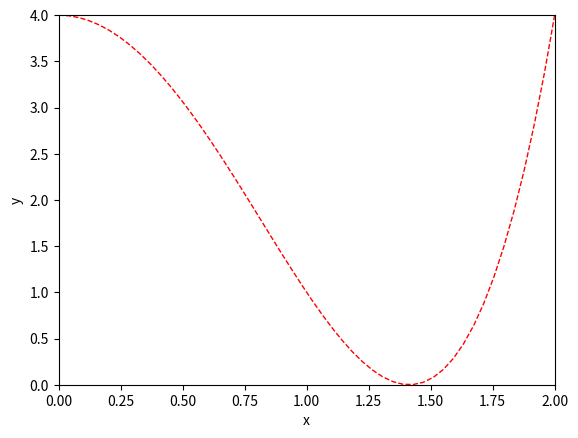

Here is the Python script that generated this plot:
# 求解一个数平方根
import matplotlib.pyplot as plt
import numpy as np

# 暴力求解
# 首先开始猜测一个值t
# 评估t与sqrt(x)的差异-----------也就是t^2 与x的差异diff
# 达到一定的精度时停止 比如diff要小于0.0001
# 开始循环，找到更合适的t，并更新

def difference(x,y):
    return (x*x - y)**2  
# 为了循环可以终止，这个差异必须为正值，不过平方会放大差异


def sqrt_(x):
    t = x/2
    diff = difference(t,x)
    while diff > 0.00001:
        if difference(t-0.001,x) < difference(t+0.001,x):
            t -= 0.001
        else:
            t += 0.001
        diff = difference(t,x)
    return t

print(sqrt_(2))


# 上述方法的问题t的更新频率是固定的，下降的会非常慢，所以有没有更好更快的办法呢
# 二分法，牛顿法，梯度下降法（开始下降的快，后面下降的慢）

# difference的函数图像
# 定义 x 变量的范围 (-3，3) 数量 50 
x = np.linspace(0,2,50)
y = (x**2 - 2)**2
plt.plot(x,y,color='red',linewidth=1.0,linestyle='--')
# 设置 x，y 轴的范围以及 label 标注
plt.xlim(0,2)
plt.ylim(0,4)
plt.xlabel('x')
plt.ylabel('y')
# 显示图像
plt.show()

# 从图像可知，上述初始值设置的是1，每次更新的步长为0.001，这是固定的！！
# 我们的目的明显是diff = 0，固定太慢了！
# 梯度下降来了（注意凸函数会非常好，而不是凸函数需要我们去考虑）！！也就是把更新的步长改成函数 
# 在取值的导数 t1 = t0 - dy/dx （梯度下降，新函数的取值变小了）
# t1 = t0 + dy/dx （梯度上升，新函数的取值变大了）
# 通过函数图像可以验证


def gradient(t, x): # 每次均不一样！！！
    return 4*(t*t-x)*t

def loss(x,y):  # 损失函数
    return (x*x - y)**2  
# 为了循环可以终止，这个差异必须为正值，不过平方会放大差异


def sqrt_1(x):
    t = x/2
    alpha = 0.01 
    # 学习率，防止迭代步长下降过快，
    # 主要是gradient计算出来有时会较大，比如2，而t0与最优值差异可能只在0.2以内
    diff = loss(t,x)
    while diff > 0.0000001:
        # if difference(t-0.001,x) < difference(t+0.001,x):
        #     t = t - grad
        # else:
        #     t = t + grad
        t = t - alpha*gradient(t,x)
        diff = loss(t,x)
    return t

print(sqrt_1(2))

# 1.4139999999999544
# 1.4141064784726314